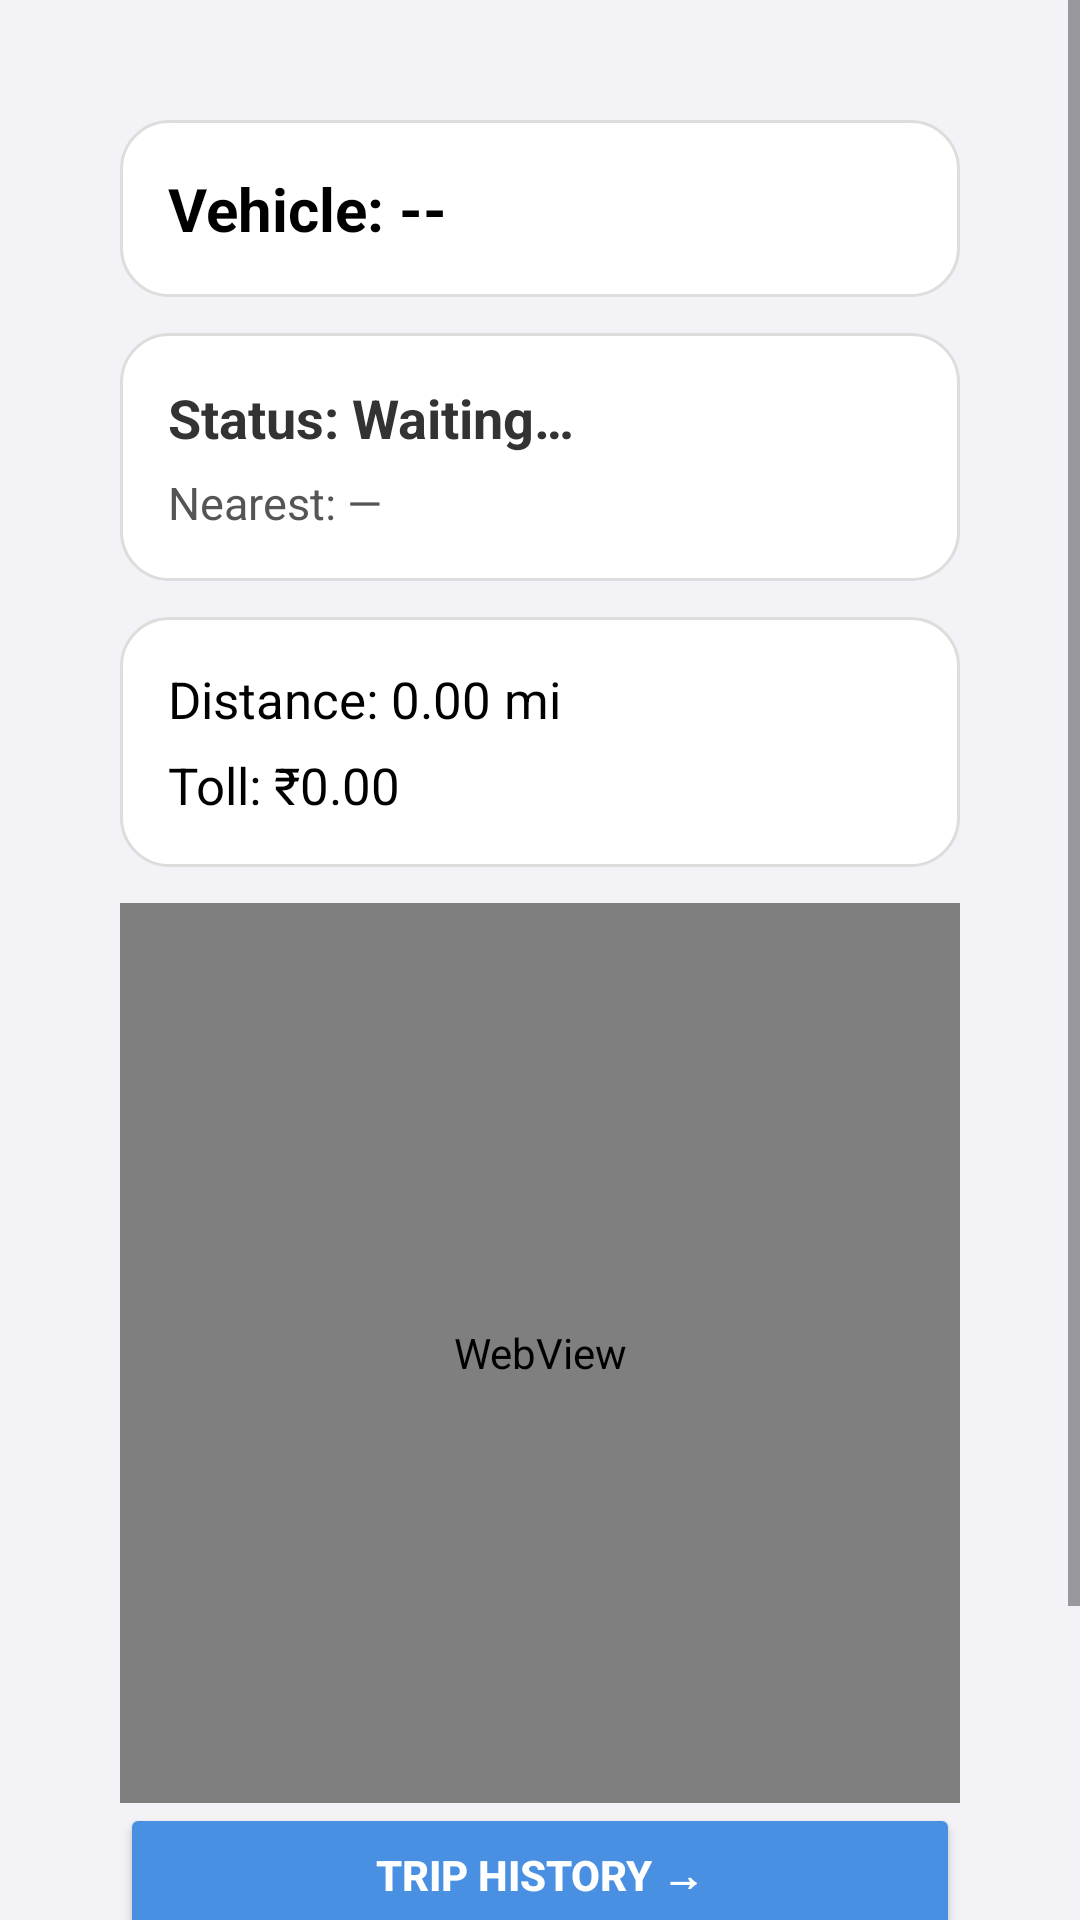

Produce the Android XML layout that renders to this screen, including the resource entries it uses.
<!-- AndroidManifest.xml: application theme Theme.GPSAPP -->
<!-- res/layout/activity_main.xml -->
<?xml version="1.0" encoding="utf-8"?>
<ScrollView xmlns:android="http://schemas.android.com/apk/res/android"
    xmlns:tools="http://schemas.android.com/tools"
    android:layout_width="match_parent"
    android:layout_height="match_parent"
    android:fillViewport="true"
    android:background="#F2F2F7">

    <LinearLayout
        android:orientation="vertical"
        android:padding="40dp"
        android:layout_width="match_parent"
        android:layout_height="wrap_content"
        android:gravity="center_horizontal">

        
        <LinearLayout
            android:orientation="vertical"
            android:padding="16dp"
            android:layout_marginBottom="12dp"
            android:background="@drawable/card_bg"
            android:layout_width="match_parent"
            android:layout_height="wrap_content">

            <TextView
                android:id="@+id/vehicleText"
                android:text="Vehicle: --"
                android:textSize="20sp"
                android:textStyle="bold"
                android:textColor="#000"
                android:layout_width="wrap_content"
                android:layout_height="wrap_content" />
        </LinearLayout>

        
        <LinearLayout
            android:orientation="vertical"
            android:padding="16dp"
            android:layout_marginBottom="12dp"
            android:background="@drawable/card_bg"
            android:layout_width="match_parent"
            android:layout_height="wrap_content">

            <TextView
                android:id="@+id/eventText"
                android:text="Status: Waiting…"
                android:textSize="18sp"
                android:textStyle="bold"
                android:textColor="#333"
                android:layout_marginBottom="6dp"
                android:layout_width="wrap_content"
                android:layout_height="wrap_content" />

            <TextView
                android:id="@+id/zoneText"
                android:text="Nearest: —"
                android:textSize="15sp"
                android:textColor="#555"
                android:layout_width="wrap_content"
                android:layout_height="wrap_content" />
        </LinearLayout>

        
        <LinearLayout
            android:orientation="vertical"
            android:padding="16dp"
            android:layout_marginBottom="12dp"
            android:background="@drawable/card_bg"
            android:layout_width="match_parent"
            android:layout_height="wrap_content">

            <TextView
                android:id="@+id/distanceText"
                android:text="Distance: 0.00 mi"
                android:textSize="17sp"
                android:textColor="#000"
                android:layout_marginBottom="6dp"
                android:layout_width="wrap_content"
                android:layout_height="wrap_content" />

            <TextView
                android:id="@+id/tollText"
                android:text="Toll: ₹0.00"
                android:textSize="17sp"
                android:textColor="#000"
                android:layout_width="wrap_content"
                android:layout_height="wrap_content" />
        </LinearLayout>

        
        <WebView
            android:id="@+id/mapView"
            android:layout_width="match_parent"
            android:layout_height="300dp"
            android:background="#000"
            android:scrollbars="none"
            tools:ignore="WebViewLayout" />


        
        <Button
            android:id="@+id/btnHistory"
            android:layout_width="match_parent"
            android:layout_height="wrap_content"
            android:text="Trip History →"
            android:padding="14dp"
            android:textStyle="bold"
            android:backgroundTint="#4A90E2"
            android:textColor="#fff"
            android:layout_marginBottom="16dp" />

        <Button
            android:id="@+id/btnLogout"
            android:layout_width="match_parent"
            android:layout_height="wrap_content"
            android:layout_marginTop="12dp"
            android:text="Logout" />

    </LinearLayout>
</ScrollView>
<!-- resources referenced by this layout -->
<resources>
  <!-- drawable card_bg (drawable) -->
  <?xml version="1.0" encoding="utf-8"?>
  <shape xmlns:android="http://schemas.android.com/apk/res/android"
      android:shape="rectangle">
  
      <solid android:color="#FFFFFF"/>
      <corners android:radius="16dp"/>
      <stroke android:width="1dp" android:color="#DDDDDD"/>
  
      <padding
          android:left="12dp"
          android:top="12dp"
          android:right="12dp"
          android:bottom="12dp" />
  </shape>
  <style name="Theme.GPSAPP" parent="Base.Theme.GPSAPP" />
  <style name="Base.Theme.GPSAPP" parent="Theme.Material3.DayNight.NoActionBar">
          
          
      </style>
</resources>
